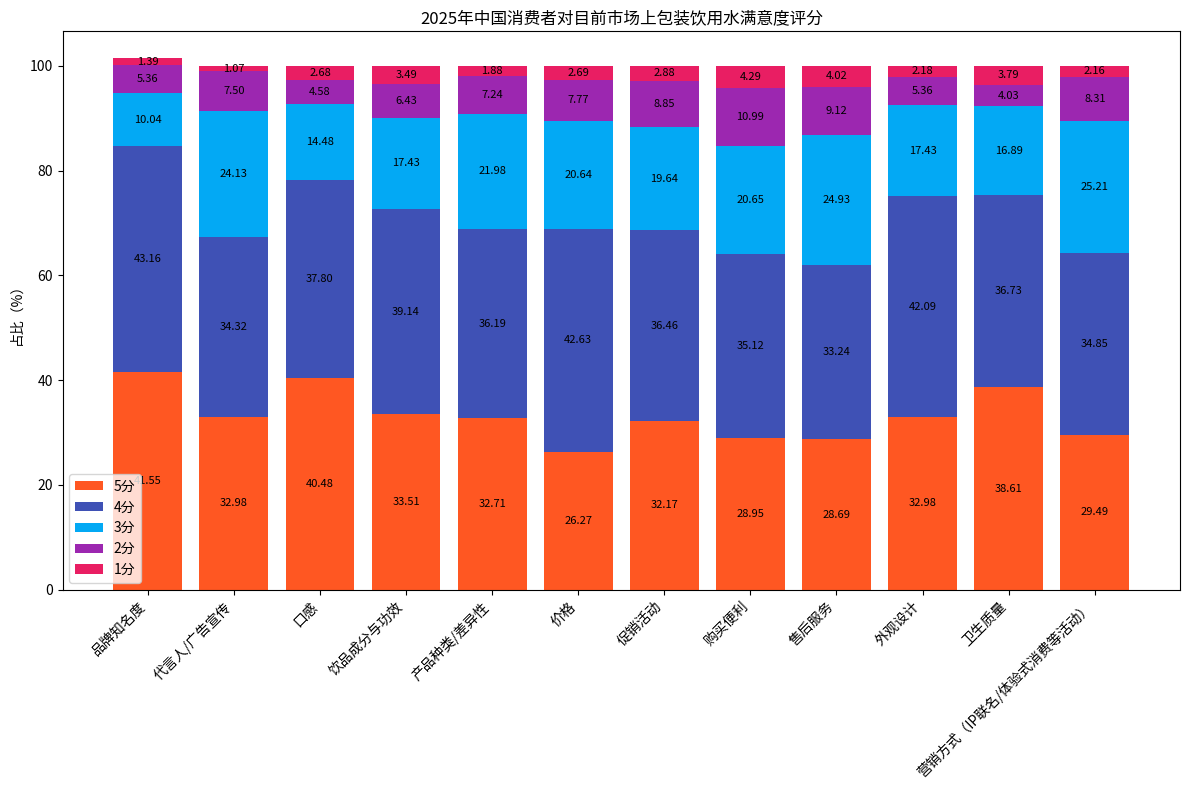

Python code for this plot:
import matplotlib.pyplot as plt
import numpy as np

# 满意度维度
dimensions = ["品牌知名度", "代言人/广告宣传", "口感", "饮品成分与功效", "产品种类/差异性", "价格", "促销活动", 
              "购买便利", "售后服务", "外观设计", "卫生质量", "营销方式（IP联名/体验式消费等活动）"]
# 各维度下不同评分（1-5分）的占比，按 5分、4分、3分、2分、1分 顺序
data = np.array([
    [41.55, 43.16, 10.04, 5.36, 1.39],
    [32.98, 34.32, 24.13, 7.50, 1.07],
    [40.48, 37.80, 14.48, 4.58, 2.68],
    [33.51, 39.14, 17.43, 6.43, 3.49],
    [32.71, 36.19, 21.98, 7.24, 1.88],
    [26.27, 42.63, 20.64, 7.77, 2.69],
    [32.17, 36.46, 19.64, 8.85, 2.88],
    [28.95, 35.12, 20.65, 10.99, 4.29],
    [28.69, 33.24, 24.93, 9.12, 4.02],
    [32.98, 42.09, 17.43, 5.36, 2.18],
    [38.61, 36.73, 16.89, 4.03, 3.79],
    [29.49, 34.85, 25.21, 8.31, 2.16]
])

# 评分对应的颜色，与图表中的颜色对应
colors = ['#FF5722', '#3F51B5', '#03A9F4', '#9C27B0', '#E91E63']
scores = ["5分", "4分", "3分", "2分", "1分"]

fig, ax = plt.subplots(figsize=(12, 8))
bottom = np.zeros(len(dimensions))

for i in range(data.shape[1]):
    ax.bar(dimensions, data[:, i], bottom=bottom, color=colors[i], label=scores[i])
    # 添加数值标注
    for j in range(len(dimensions)):
        ax.text(j, bottom[j] + data[j, i] / 2, f'{data[j, i]:.2f}', ha='center', va='center', fontsize=8)
    bottom += data[:, i]

ax.set_ylabel('占比（%）')
ax.set_title('2025年中国消费者对目前市场上包装饮用水满意度评分')
ax.legend()
plt.xticks(rotation=45, ha='right')
plt.tight_layout()
plt.show()
